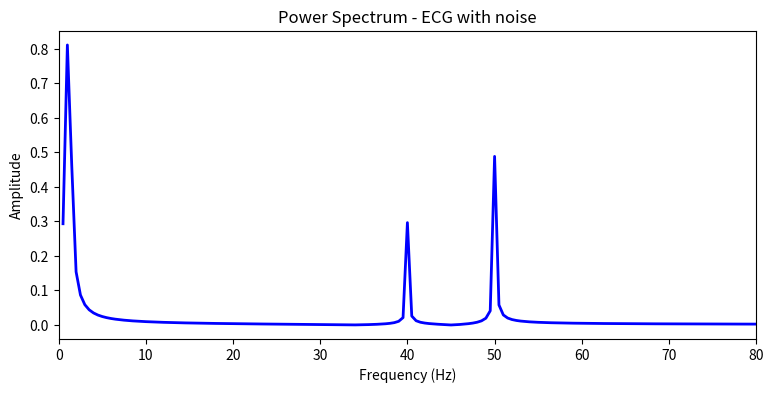

This figure's Python source:
from scipy.integrate import odeint
import numpy as np
import matplotlib.pyplot as plt
from scipy.fftpack import fft, fftfreq

fs = 500
t = np.linspace(0, 2, 2 * fs)

signal = (1.0 * np.sin(2 * np.pi * 1.2 * t) + 
0.3 * np.sin(2 * np.pi * 40 * t) +
0.5 * np.sin(2 * np.pi * 50 * t))

N = len(t)
F = fft(signal)
freqs = fftfreq(N, d=1/fs)

mask = freqs > 0
power = (2.0/N) * np.abs(F[mask])
freqs_pos = freqs[mask]


fig, ax = plt.subplots(figsize=(9,4))
ax.plot(freqs_pos, power, 'b-', lw=2)
ax.set_xlim(0, 80)
ax.set_xlabel('Frequency (Hz)')
ax.set_ylabel("Amplitude")
ax.set_title('Power Spectrum - ECG with noise')

plt.show()
